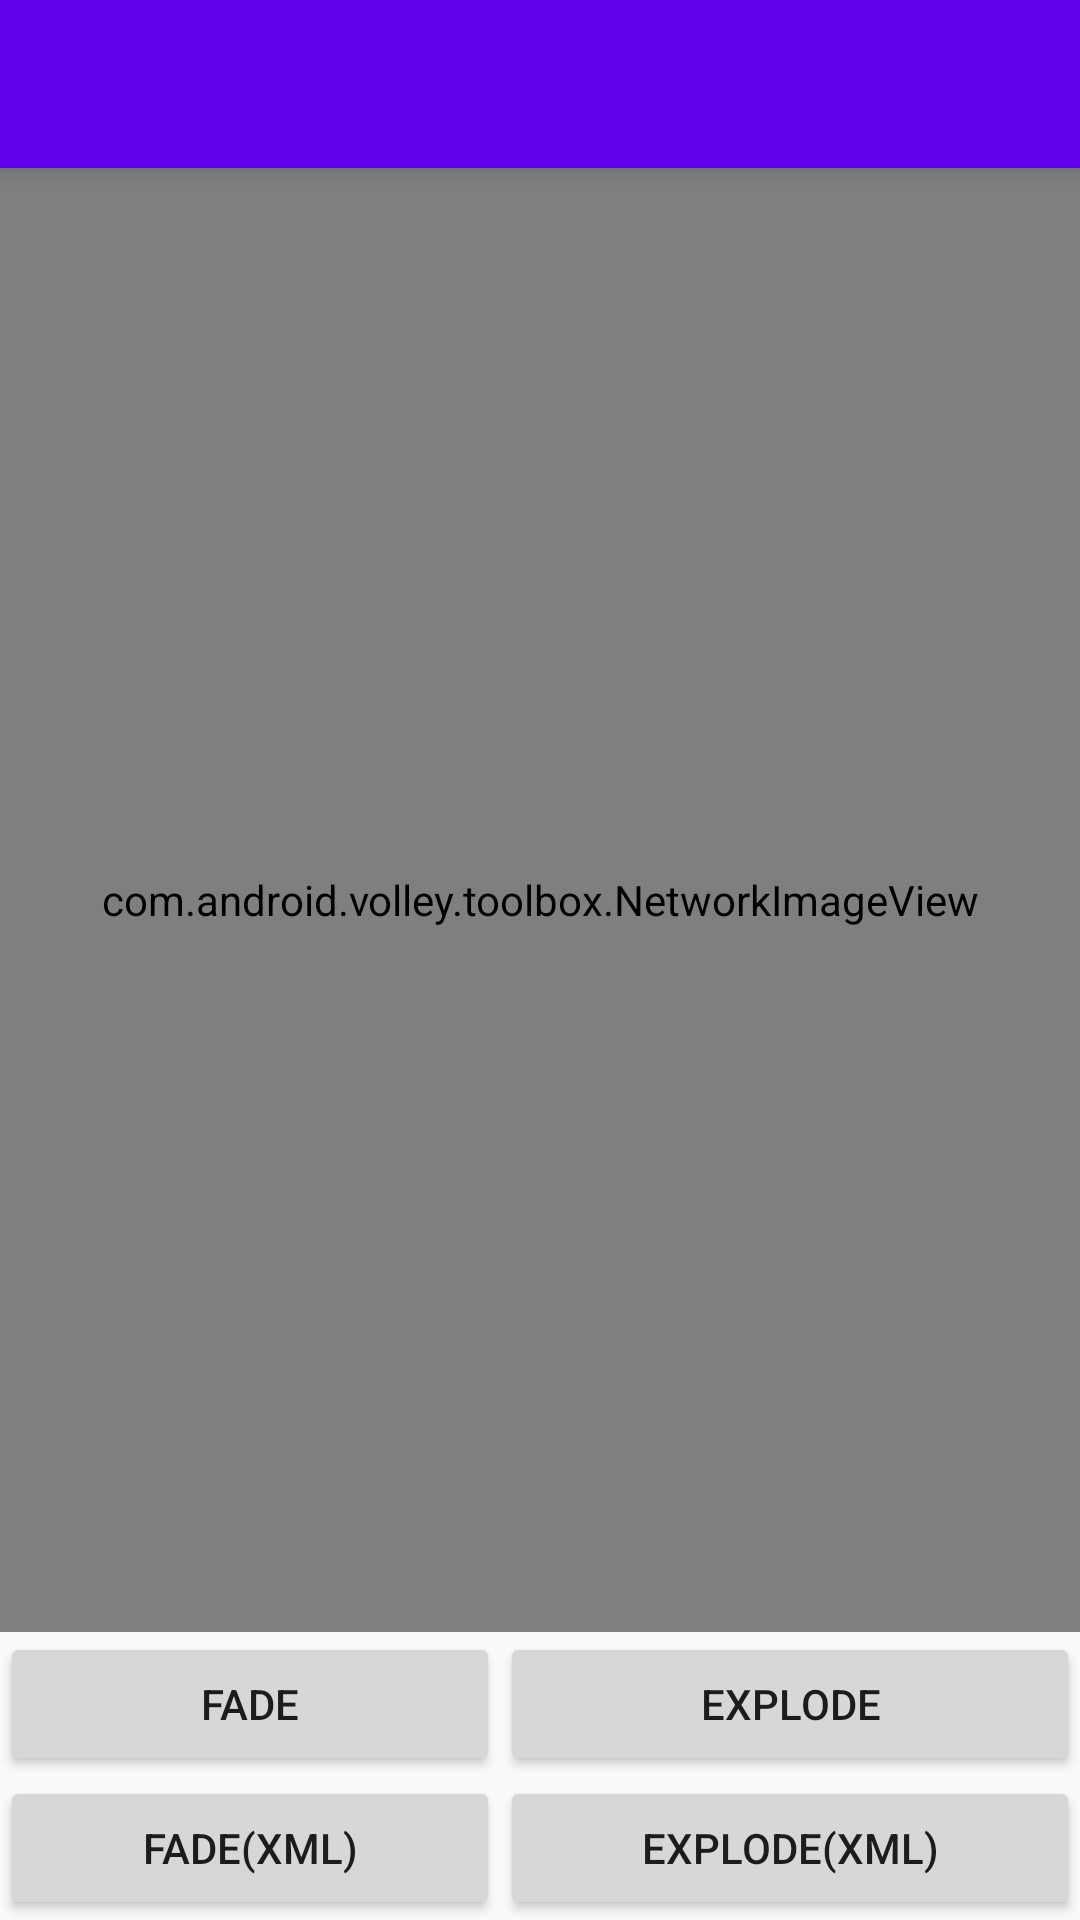

Layout XML and referenced resources for this Android screen:
<!-- AndroidManifest.xml: application theme AppTheme -->
<!-- res/layout/activity_shared_elements_detail.xml -->
<?xml version="1.0" encoding="utf-8"?>
<RelativeLayout xmlns:android="http://schemas.android.com/apk/res/android"
    xmlns:tools="http://schemas.android.com/tools"
    android:layout_width="match_parent"
    android:layout_height="match_parent"
    tools:context="niad.kr.example50.activity.SharedElementsDetailActivity">


    <android.support.v7.widget.Toolbar
        android:id="@+id/toolbar"
        android:layout_width="match_parent"
        android:layout_height="?android:attr/actionBarSize"
        android:background="@color/colorPrimary"
        android:elevation="4dp">
        <TextView
            android:id="@+id/title"
            android:layout_width="wrap_content"
            android:layout_height="wrap_content"
            android:layout_gravity="center_vertical|start"
            android:textSize="24sp"
            android:textColor="@android:color/primary_text_dark"
            android:transitionName="name"/>
    </android.support.v7.widget.Toolbar>


    <GridLayout
        android:id="@+id/btns"
        android:layout_width="match_parent"
        android:layout_height="wrap_content"
        android:layout_alignParentBottom="true"
        android:layout_centerHorizontal="true"
        android:alignmentMode="alignBounds"
        android:columnCount="2">

        
        

        <Button
            android:layout_columnWeight="1"
            android:text="Fade" />

        <Button
            android:layout_columnWeight="1"
            android:text="Explode" />

        <Button
            android:layout_columnWeight="1"
            android:text="Fade(xml)" />

        <Button
            android:layout_columnWeight="1"
            android:text="Explode(xml)" />

    </GridLayout>


    <com.android.volley.toolbox.NetworkImageView
        android:id="@+id/profile_image"
        android:layout_width="match_parent"
        android:layout_height="match_parent"
        android:layout_above="@id/btns"
        android:layout_below="@id/toolbar"
        android:transitionName="profile_image" />


</RelativeLayout>
<!-- resources referenced by this layout -->
<resources>
  <style name="AppTheme" parent="Theme.AppCompat.Light.NoActionBar">
          
          <item name="colorPrimary">@color/colorPrimary</item>
          <item name="colorPrimaryDark">@color/colorPrimaryDark</item>
          <item name="colorAccent">@color/colorAccent</item>
  
          <item name="colorControlNormal">@android:color/white</item>
  
          <item name="android:windowContentTransitions">true</item>
          <item name="android:windowAllowEnterTransitionOverlap">false</item>
          <item name="android:windowAllowReturnTransitionOverlap">false</item>
  
      </style>
  <!-- not gathered from this repository: default colours our renderer supplied (Android Studio template values) -->
  <color name="colorPrimary">#FF6200EE</color>
  <color name="colorPrimaryDark">#FF3700B3</color>
  <color name="colorAccent">#FF03DAC5</color>
</resources>
